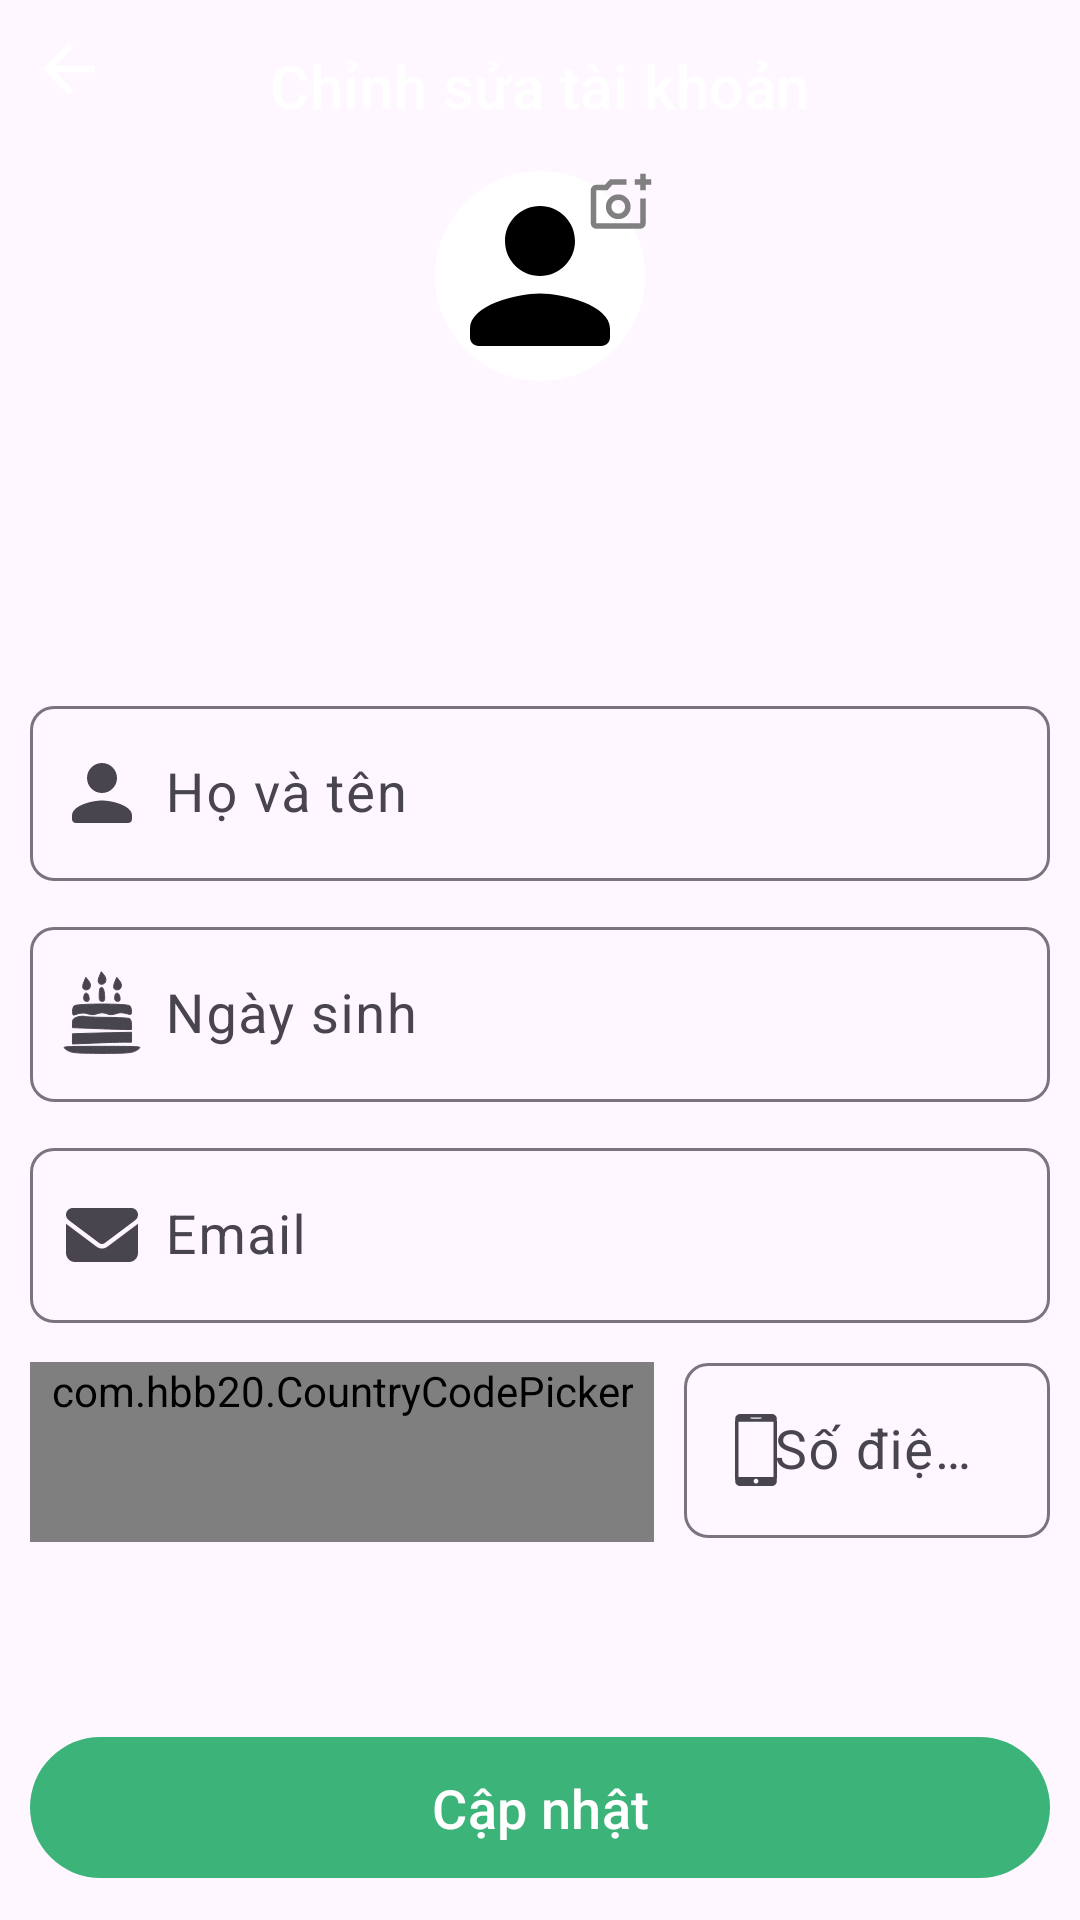

Write the Android layout XML for this screen, with the resource values it uses.
<!-- AndroidManifest.xml: application theme Theme.RealEstate -->
<!-- res/layout/activity_profile_edit.xml -->
<?xml version="1.0" encoding="utf-8"?>
<RelativeLayout xmlns:android="http://schemas.android.com/apk/res/android"
    xmlns:app="http://schemas.android.com/apk/res-auto"
    xmlns:tools="http://schemas.android.com/tools"
    android:id="@+id/main"
    android:layout_width="match_parent"
    android:layout_height="match_parent"
    tools:context=".activities.ProfileEditActivity">

    
    <RelativeLayout
        android:id="@+id/toolbarRl"
        android:layout_width="match_parent"
        android:layout_height="210dp"
        android:background="@drawable/toolbar_bg02">

        
        <ImageButton
            android:id="@+id/toolbarBackBtn"
            android:layout_width="wrap_content"
            android:layout_height="wrap_content"
            android:background="@android:color/transparent"
            android:padding="10dp"
            android:src="@drawable/back_white"
            app:tint="?attr/colorOnPrimary"
            tools:ignore="ContentDescription,SpeakableTextPresentCheck" />

        
        <TextView
            android:id="@+id/toolbarTitleTv"
            android:layout_width="wrap_content"
            android:layout_height="wrap_content"
            style="@style/TextAppearance.Material3.TitleMedium"
            android:text="Chỉnh sửa tài khoản"
            android:textColor="?attr/colorOnPrimary"
            android:layout_centerHorizontal="true"
            android:layout_marginTop="15dp"
            android:textSize="20sp"
            tools:ignore="HardcodedText"/>

        
        <RelativeLayout
            android:id="@+id/toolbarProfileRl"
            android:layout_width="100dp"
            android:layout_height="85dp"
            android:layout_below="@+id/toolbarTitleTv"
            android:layout_centerHorizontal="true"
            android:layout_marginVertical="10dp">

            
            <com.google.android.material.imageview.ShapeableImageView
                android:id="@+id/profileIv"
                android:layout_width="70dp"
                android:layout_height="70dp"
                android:layout_centerHorizontal="true"
                android:background="@color/white"
                android:src="@drawable/person_black"
                app:shapeAppearanceOverlay="@style/ImageStyle_Circle"
                android:layout_alignParentTop="true"
                android:layout_marginTop="5dp"/>

            
            <ImageButton
                android:id="@+id/profileImagePickFab"
                android:layout_width="wrap_content"
                android:layout_height="wrap_content"
                android:layout_alignParentEnd="true"
                android:layout_marginEnd="7dp"
                android:background="@drawable/circle_white"
                android:padding="5dp"
                android:src="@drawable/add_photo"
                tools:ignore="ContentDescription,SpeakableTextPresentCheck,TouchTargetSizeCheck" />

        </RelativeLayout>

        
        <TextView
            android:id="@+id/fullNameTv"
            style="@style/TextAppearance.Material3.TitleMedium"
            android:layout_width="wrap_content"
            android:layout_height="wrap_content"
            tools:text="@tools:sample/full_names"
            android:layout_below="@id/toolbarProfileRl"
            android:layout_centerHorizontal="true"
            android:textColor="?attr/colorOnPrimary"
            android:textSize="22sp"
            android:layout_marginTop="-10dp"/>

    </RelativeLayout>

    <RelativeLayout
        android:layout_width="match_parent"
        android:layout_height="wrap_content"
        android:layout_below="@+id/toolbarRl"
        android:padding="10dp">

        
        <com.google.android.material.textfield.TextInputLayout
            android:id="@+id/nameTil"
            android:layout_width="match_parent"
            android:layout_height="wrap_content"
            style="@style/ThemeOverlay.Material3.TextInputEditText.OutlinedBox"
            android:layout_marginTop="10dp"
            android:hint="Họ và tên"
            app:boxCornerRadiusBottomEnd="8dp"
            app:boxCornerRadiusBottomStart="8dp"
            app:boxCornerRadiusTopEnd="8dp"
            app:boxCornerRadiusTopStart="8dp"
            app:startIconDrawable="@drawable/person_gray"
            tools:ignore="HardcodedText">

            <EditText
                android:id="@+id/nameEt"
                android:layout_width="match_parent"
                android:layout_height="wrap_content"
                android:inputType="textPersonName|textCapWords"
                android:paddingStart="45dp"
                android:textSize="18sp"
                tools:ignore="Autofill,LabelFor,RtlSymmetry"/>

        </com.google.android.material.textfield.TextInputLayout>

        
        <com.google.android.material.textfield.TextInputLayout
            android:id="@+id/dobTil"
            android:layout_width="match_parent"
            android:layout_height="wrap_content"
            style="@style/ThemeOverlay.Material3.TextInputEditText.OutlinedBox"
            android:layout_marginTop="10dp"
            android:hint="Ngày sinh"
            app:boxCornerRadiusBottomEnd="8dp"
            app:boxCornerRadiusBottomStart="8dp"
            app:boxCornerRadiusTopEnd="8dp"
            app:boxCornerRadiusTopStart="8dp"
            app:startIconDrawable="@drawable/birthday_gray"
            android:layout_below="@+id/nameTil"
            tools:ignore="HardcodedText">

            <EditText
                android:id="@+id/dobEt"
                android:layout_width="match_parent"
                android:layout_height="wrap_content"
                android:inputType="date"
                android:paddingStart="45dp"
                android:textSize="18sp"
                tools:ignore="Autofill,LabelFor,RtlSymmetry"/>

        </com.google.android.material.textfield.TextInputLayout>

        
        <com.google.android.material.textfield.TextInputLayout
            android:id="@+id/emailTil"
            android:layout_width="match_parent"
            android:layout_height="wrap_content"
            style="@style/ThemeOverlay.Material3.TextInputEditText.OutlinedBox"
            android:layout_marginTop="10dp"
            android:hint="Email"
            app:boxCornerRadiusBottomEnd="8dp"
            app:boxCornerRadiusBottomStart="8dp"
            app:boxCornerRadiusTopEnd="8dp"
            app:boxCornerRadiusTopStart="8dp"
            app:startIconDrawable="@drawable/email_gray"
            android:layout_below="@+id/dobTil"
            tools:ignore="HardcodedText">

            <EditText
                android:id="@+id/emailEt"
                android:layout_width="match_parent"
                android:layout_height="wrap_content"
                android:inputType="textPersonName|textCapWords"
                android:paddingStart="45dp"
                android:textSize="18sp"
                tools:ignore="Autofill,LabelFor,RtlSymmetry,TextFields"/>

        </com.google.android.material.textfield.TextInputLayout>

        <RelativeLayout
            android:id="@+id/phoneInputRl"
            android:layout_width="match_parent"
            android:layout_height="wrap_content"
            android:layout_below="@id/emailTil"
            android:layout_marginTop="4dp">

            <com.hbb20.CountryCodePicker
                android:id="@+id/countryCodePicker"
                android:layout_width="wrap_content"
                android:layout_height="wrap_content"
                android:layout_marginTop="9dp"
                android:layout_marginEnd="10dp"
                android:gravity="center_vertical"
                android:minWidth="60dp"
                android:minHeight="60dp"
                android:paddingLeft="7dp"
                android:paddingRight="7dp"
                android:background="@drawable/stroke_black"
                app:ccp_autoDetectCountry="true"
                app:ccp_rememberLastSelection="true"
                app:ccp_showFlag="false"
                app:ccp_showNameCode="false"
                tools:ignore="RtlHardcoded,RtlSymmetry"/>

            <com.google.android.material.textfield.TextInputLayout
                android:id="@+id/phoneNumberTil"
                android:layout_width="match_parent"
                android:layout_height="wrap_content"
                style="@style/ThemeOverlay.Material3.TextInputEditText.OutlinedBox"
                android:layout_toEndOf="@+id/countryCodePicker"
                android:layout_marginTop="4dp"
                android:hint="Số điện thoại"
                app:boxCornerRadiusBottomEnd="8dp"
                app:boxCornerRadiusBottomStart="8dp"
                app:boxCornerRadiusTopEnd="8dp"
                app:boxCornerRadiusTopStart="8dp"
                app:startIconDrawable="@drawable/smartphone"
                tools:ignore="HardcodedText">

                <EditText
                    android:id="@+id/phoneNumberEt"
                    android:layout_width="match_parent"
                    android:layout_height="wrap_content"
                    android:inputType="textEmailAddress"
                    android:paddingStart="30dp"
                    android:textSize="18sp"
                    tools:ignore="Autofill,LabelFor,RtlSymmetry,TextFields" />

            </com.google.android.material.textfield.TextInputLayout>

        </RelativeLayout>

        
        <com.google.android.material.button.MaterialButton
            android:id="@+id/updateBtn"
            android:layout_width="match_parent"
            android:layout_height="wrap_content"
            android:layout_alignParentBottom="true"
            android:minHeight="@dimen/m_button_height"
            android:text="Cập nhật"
            android:textSize="18sp"
            tools:ignore="HardcodedText"/>

    </RelativeLayout>

</RelativeLayout>
<!-- resources referenced by this layout -->
<resources>
  <color name="white">#FFFFFFFF</color>
  <dimen name="m_button_height">55dp</dimen>
  <!-- drawable back_white (drawable) -->
  <vector xmlns:android="http://schemas.android.com/apk/res/android"
      android:autoMirrored="true" android:tint="#FFFFFF"
      android:height="26dp" android:width="26dp"
      android:viewportHeight="960" android:viewportWidth="960">
        
      <path android:fillColor="@android:color/white" android:pathData="M313,520L537,744L480,800L160,480L480,160L537,216L313,440L800,440L800,520L313,520Z"/>
      
  </vector>
  <!-- drawable email_gray (drawable) -->
  <vector xmlns:android="http://schemas.android.com/apk/res/android"
      android:width="24dp"
      android:height="24dp"
      android:viewportWidth="512"
      android:viewportHeight="512">
    <path
        android:pathData="M48,64C21.5,64 0,85.5 0,112c0,15.1 7.1,29.3 19.2,38.4L236.8,313.6c11.4,8.5 27,8.5 38.4,0L492.8,150.4c12.1,-9.1 19.2,-23.3 19.2,-38.4c0,-26.5 -21.5,-48 -48,-48L48,64zM0,176L0,384c0,35.3 28.7,64 64,64l384,0c35.3,0 64,-28.7 64,-64l0,-208L294.4,339.2c-22.8,17.1 -54,17.1 -76.8,0L0,176z"
        android:fillColor="#949494"/>
  </vector>
  <!-- drawable person_black (drawable) -->
  <vector android:width="24dp" android:height="24dp"
      android:viewportWidth="24" android:viewportHeight="24"
      android:tint="#000000" xmlns:android="http://schemas.android.com/apk/res/android">
    <path android:fillColor="@android:color/white" android:pathData="M12,12c2.21,0 4,-1.79 4,-4s-1.79,-4 -4,-4 -4,1.79 -4,4 1.79,4 4,4zM12,14c-2.67,0 -8,1.34 -8,4v1c0,0.55 0.45,1 1,1h14c0.55,0 1,-0.45 1,-1v-1c0,-2.66 -5.33,-4 -8,-4z"/>
  </vector>
  <!-- drawable person_gray (drawable) -->
  <vector android:width="30dp" android:height="30dp"
      android:viewportWidth="24" android:viewportHeight="24"
      android:tint="#949494" xmlns:android="http://schemas.android.com/apk/res/android">
    <path android:fillColor="@android:color/white" android:pathData="M12,12c2.21,0 4,-1.79 4,-4s-1.79,-4 -4,-4 -4,1.79 -4,4 1.79,4 4,4zM12,14c-2.67,0 -8,1.34 -8,4v1c0,0.55 0.45,1 1,1h14c0.55,0 1,-0.45 1,-1v-1c0,-2.66 -5.33,-4 -8,-4z"/>
  </vector>
  <!-- drawable stroke_black (drawable) -->
  <?xml version="1.0" encoding="utf-8"?>
  <shape xmlns:android="http://schemas.android.com/apk/res/android"
      android:shape="rectangle">
      <solid android:color="@android:color/transparent" />
      <stroke
          android:width="1dp"
          android:color="#686868" />
      <corners android:radius="10dp" />
  
  
  
  
  
  </shape>
  <style name="ImageStyle_Circle">
          <item name="cornerSize">50%</item>
          <item name="cornerFamily">rounded</item>
      </style>
  <style name="Theme.RealEstate" parent="Base.Theme.RealEstate" />
  <style name="Base.Theme.RealEstate" parent="Theme.Material3.DayNight.NoActionBar">
          
          <item name="colorPrimary">@color/colorPrimary</item>
          <item name="colorPrimaryDark">@color/colorPrimaryDark</item>
  
          <item name="bluePrimary">@color/bluePrimary</item>
  
          <item name="redPrimary">@color/red</item>
  
      </style>
  <color name="colorPrimary">#3cb379</color>
  <color name="colorPrimaryDark">#2B885B</color>
  <color name="bluePrimary">#2196F3</color>
  <color name="red">#FF0000</color>
</resources>
